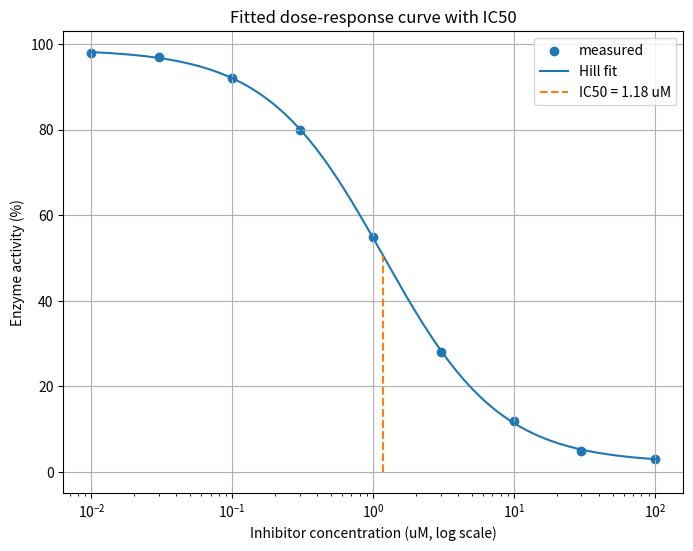

The script that saved this image:
import numpy as np
import matplotlib.pyplot as plt
from scipy.optimize import curve_fit

conc_uM = np.array([0.01, 0.03, 0.1, 0.3, 1, 3, 10, 30, 100])
activity_pct = np.array([98, 97, 92, 80, 55, 28, 12, 5, 3])

def line_model(conc_uM, slope, intercept):
    return slope * conc_uM + intercept

popt, pcov = curve_fit(line_model, conc_uM, activity_pct)
slope, intercept = popt
print("line at 100 uM (%):", round(line_model(100, slope, intercept), 1))
print("line at 300 uM (%):", round(line_model(300, slope, intercept), 1))

def hill_model(conc_uM, top, bottom, ic50, hill_slope):
    return bottom + (top - bottom) / (1 + (conc_uM / ic50) ** hill_slope)

print("activity at 2 uM:", hill_model(2.0, 100, 10, 2.0, 1.0))
print("activity at 1000 uM:", round(hill_model(1000.0, 100, 10, 2.0, 1.0), 2))

p0 = [max(activity_pct), min(activity_pct), 1.0, 1.0]
popt, pcov = curve_fit(hill_model, conc_uM, activity_pct, p0=p0)
top, bottom, ic50, hill_slope = popt
print("top:", round(top, 2), "bottom:", round(bottom, 2), "IC50 (uM):", round(ic50, 2), "Hill slope:", round(hill_slope, 2))
slope_se = np.sqrt(pcov[3][3])
print("Hill slope:", round(hill_slope, 2), "+/-", round(slope_se, 2))

half_activity = bottom + (top - bottom) / 2
print("half-way activity (%):", round(half_activity, 1))
print("model at the IC50 (%):", round(hill_model(ic50, top, bottom, ic50, hill_slope), 1))

conc_smooth = 10 ** np.linspace(-2, 2, 200)
activity_fit = hill_model(conc_smooth, top, bottom, ic50, hill_slope)
plt.figure(figsize=(8, 6))
plt.scatter(conc_uM, activity_pct, label="measured")
plt.plot(conc_smooth, activity_fit, label="Hill fit")
plt.plot([ic50, ic50], [0, half_activity], "--", label=f"IC50 = {ic50:.2f} uM")
plt.xscale("log")
plt.xlabel("Inhibitor concentration (uM, log scale)")
plt.ylabel("Enzyme activity (%)")
plt.title("Fitted dose-response curve with IC50")
plt.legend()
plt.grid(True)
plt.show()

p0_good = [max(activity_pct), min(activity_pct), 1.0, 1.0]
popt_good, pcov_good = curve_fit(hill_model, conc_uM, activity_pct, p0=p0_good)
print("IC50 (uM):", round(popt_good[2], 2))
